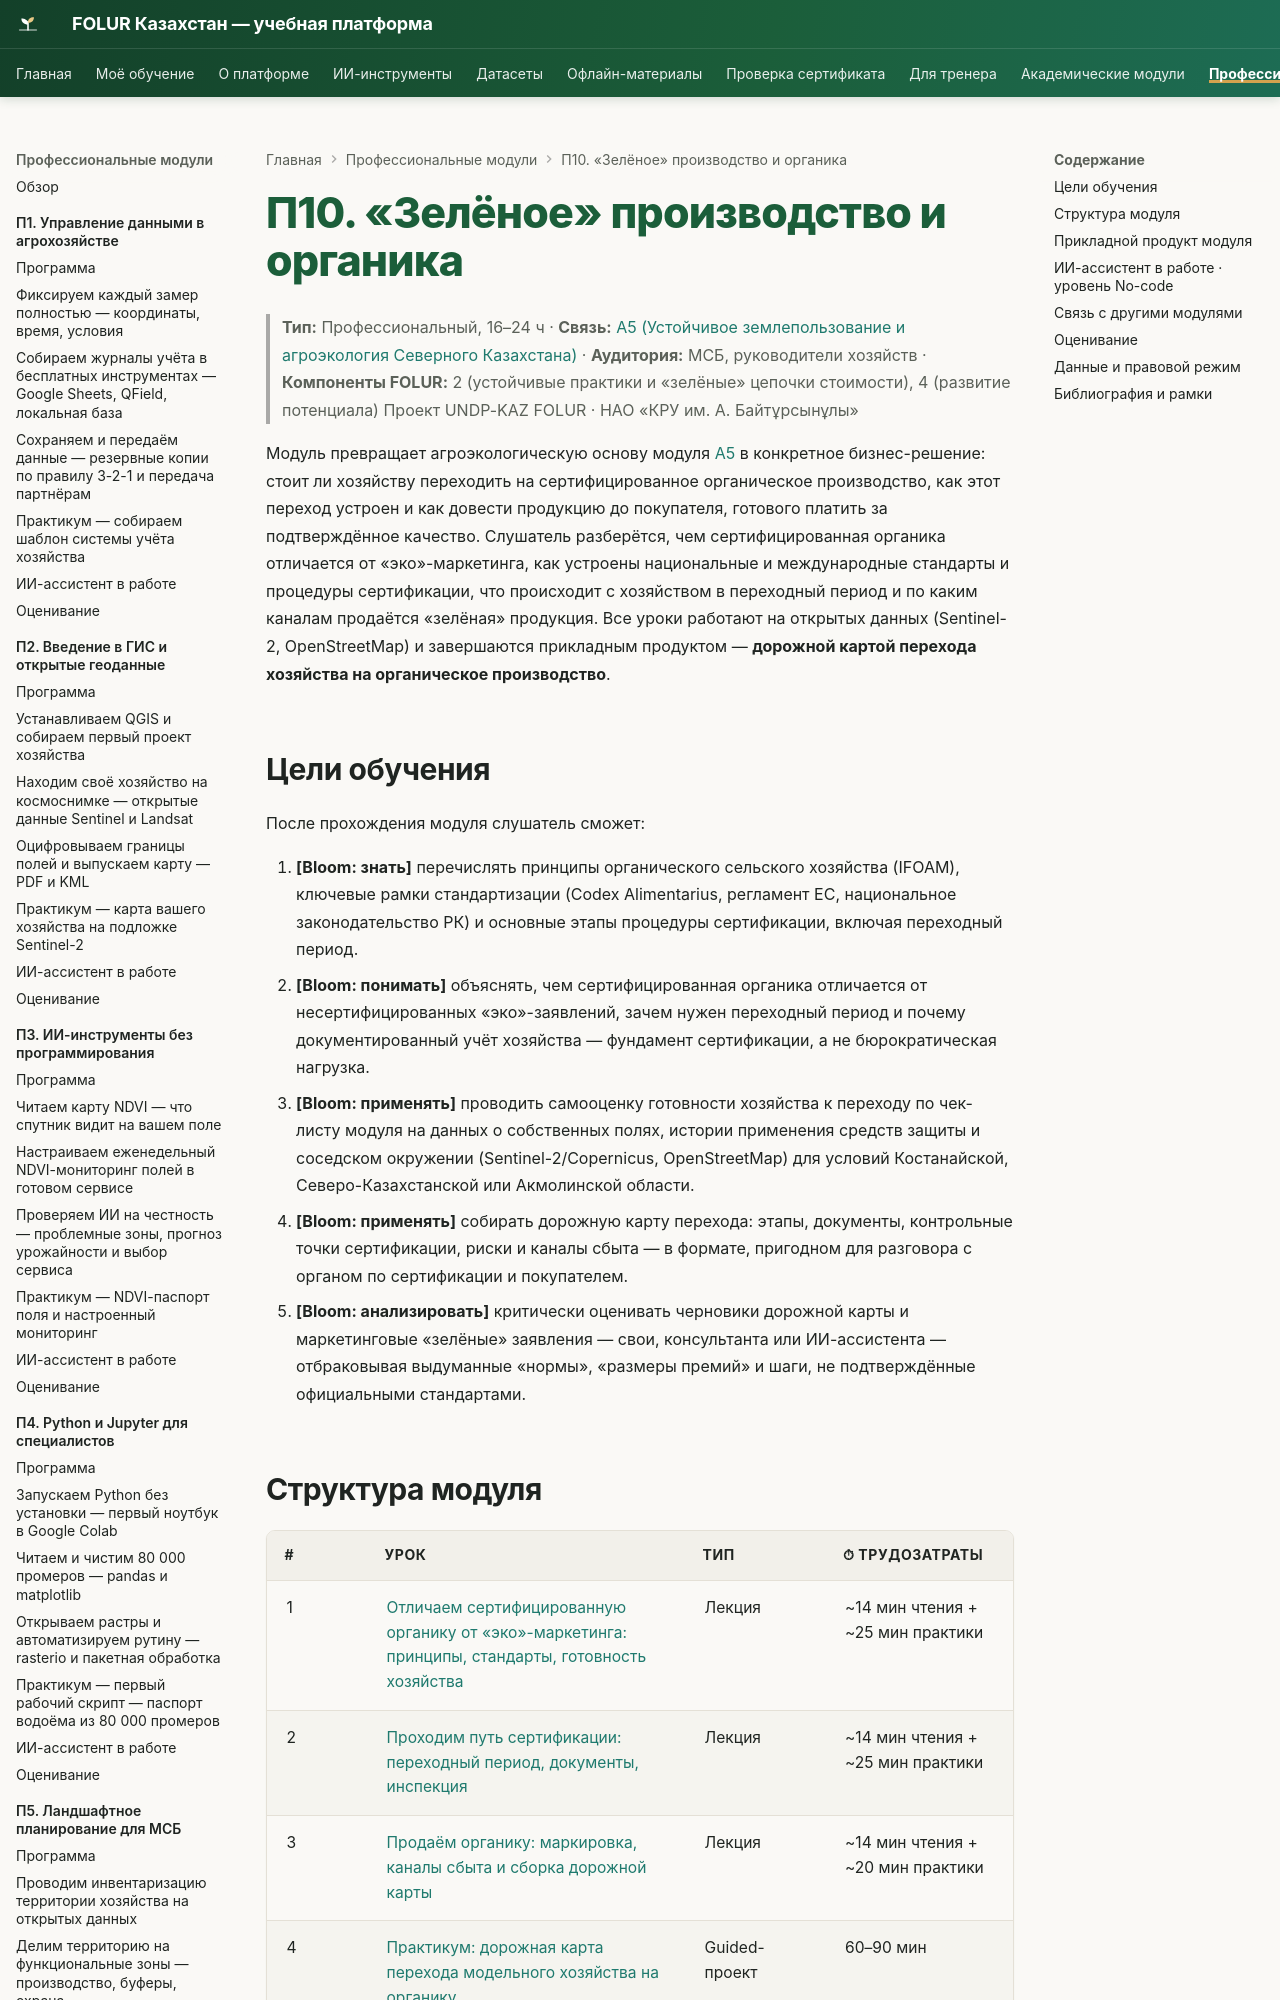

repository: vel5id/undp-kaz-folur · page: modules/p10/index.html · generator: mkdocs

# П10. «Зелёное» производство и органика

> **Тип:** Профессиональный, 16–24 ч · **Связь:** [А5 (Устойчивое землепользование и агроэкология Северного Казахстана)](../a5/index.md) · **Аудитория:** МСБ, руководители хозяйств · **Компоненты FOLUR:** 2 (устойчивые практики и «зелёные» цепочки стоимости), 4 (развитие потенциала)
> Проект UNDP-KAZ FOLUR · НАО «КРУ им. А. Байтұрсынұлы»

Модуль превращает агроэкологическую основу модуля [А5](../a5/index.md) в конкретное бизнес-решение: стоит ли хозяйству переходить на сертифицированное органическое производство, как этот переход устроен и как довести продукцию до покупателя, готового платить за подтверждённое качество. Слушатель разберётся, чем сертифицированная органика отличается от «эко»-маркетинга, как устроены национальные и международные стандарты и процедуры сертификации, что происходит с хозяйством в переходный период и по каким каналам продаётся «зелёная» продукция. Все уроки работают на открытых данных (Sentinel-2, OpenStreetMap) и завершаются прикладным продуктом — **дорожной картой перехода хозяйства на органическое производство**.

## Цели обучения

После прохождения модуля слушатель сможет:

1. **[Bloom: знать]** перечислять принципы органического сельского хозяйства (IFOAM), ключевые рамки стандартизации (Codex Alimentarius, регламент ЕС, национальное законодательство РК) и основные этапы процедуры сертификации, включая переходный период.
2. **[Bloom: понимать]** объяснять, чем сертифицированная органика отличается от несертифицированных «эко»-заявлений, зачем нужен переходный период и почему документированный учёт хозяйства — фундамент сертификации, а не бюрократическая нагрузка.
3. **[Bloom: применять]** проводить самооценку готовности хозяйства к переходу по чек-листу модуля на данных о собственных полях, истории применения средств защиты и соседском окружении (Sentinel-2/Copernicus, OpenStreetMap) для условий Костанайской, Северо-Казахстанской или Акмолинской области.
4. **[Bloom: применять]** собирать дорожную карту перехода: этапы, документы, контрольные точки сертификации, риски и каналы сбыта — в формате, пригодном для разговора с органом по сертификации и покупателем.
5. **[Bloom: анализировать]** критически оценивать черновики дорожной карты и маркетинговые «зелёные» заявления — свои, консультанта или ИИ-ассистента — отбраковывая выдуманные «нормы», «размеры премий» и шаги, не подтверждённые официальными стандартами.
